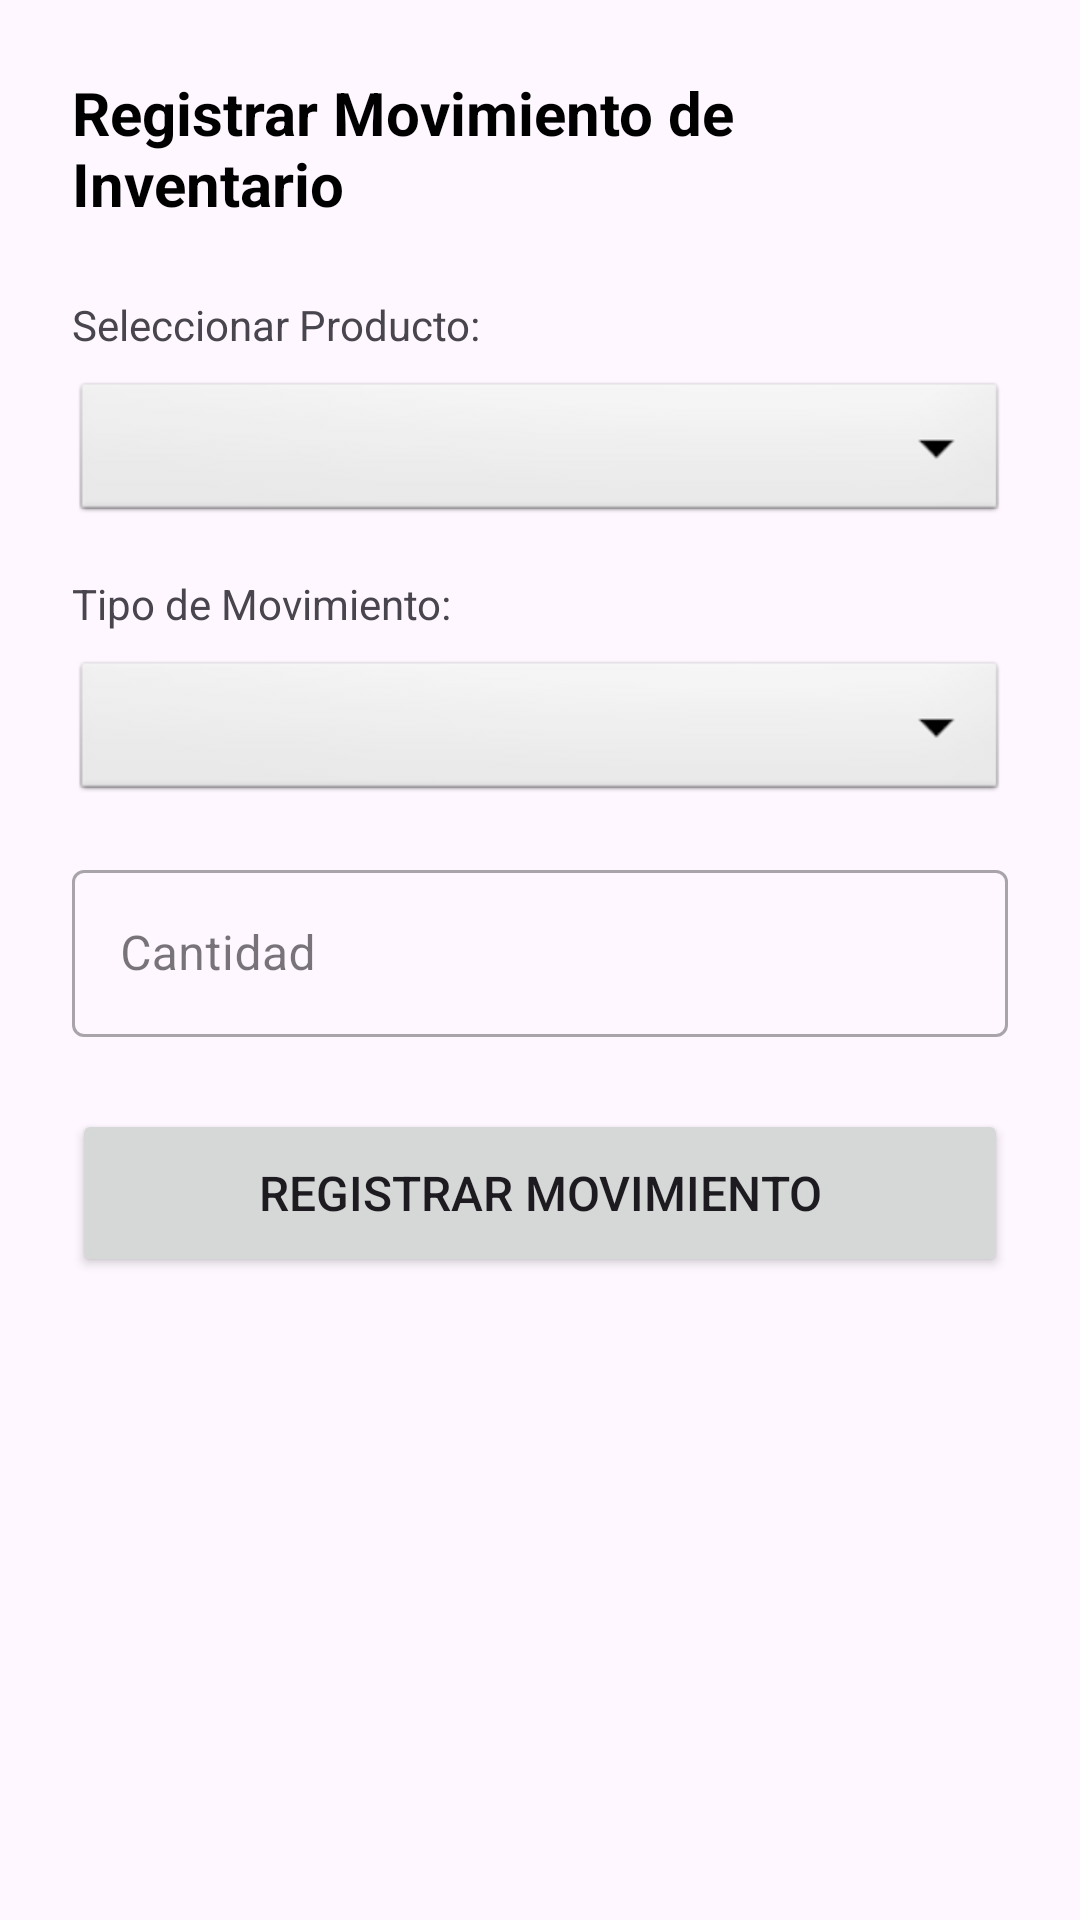

Reconstruct the res/layout file that produces this screen, plus the resources it refers to.
<!-- AndroidManifest.xml: application theme Theme.PM1_T12_0285 -->
<!-- res/layout/activity_movimiento_form.xml -->
<?xml version="1.0" encoding="utf-8"?>
<LinearLayout xmlns:android="http://schemas.android.com/apk/res/android"
    android:layout_width="match_parent"
    android:layout_height="match_parent"
    android:orientation="vertical"
    android:padding="24dp">

    <TextView
        android:layout_width="wrap_content"
        android:layout_height="wrap_content"
        android:text="Registrar Movimiento de Inventario"
        android:textSize="20sp"
        android:textStyle="bold"
        android:textColor="@color/black"
        android:layout_marginBottom="24dp" />

    <TextView
        android:layout_width="wrap_content"
        android:layout_height="wrap_content"
        android:text="Seleccionar Producto:"
        android:textSize="14sp"
        android:layout_marginBottom="8dp" />

    <Spinner
        android:id="@+id/spinnerProductos"
        android:layout_width="match_parent"
        android:layout_height="50dp"
        android:layout_marginBottom="16dp"
        android:background="@android:drawable/btn_dropdown" />

    <TextView
        android:layout_width="wrap_content"
        android:layout_height="wrap_content"
        android:text="Tipo de Movimiento:"
        android:textSize="14sp"
        android:layout_marginBottom="8dp" />

    <Spinner
        android:id="@+id/spinnerTipoMovimiento"
        android:layout_width="match_parent"
        android:layout_height="50dp"
        android:layout_marginBottom="16dp"
        android:background="@android:drawable/btn_dropdown" />

    <com.google.android.material.textfield.TextInputLayout
        android:layout_width="match_parent"
        android:layout_height="wrap_content"
        android:layout_marginBottom="24dp"
        style="@style/Widget.MaterialComponents.TextInputLayout.OutlinedBox">

        <com.google.android.material.textfield.TextInputEditText
            android:id="@+id/etCantidadMovimiento"
            android:layout_width="match_parent"
            android:layout_height="wrap_content"
            android:hint="Cantidad"
            android:inputType="number" />
    </com.google.android.material.textfield.TextInputLayout>

    <Button
        android:id="@+id/btnGuardarMovimiento"
        android:layout_width="match_parent"
        android:layout_height="56dp"
        android:text="Registrar Movimiento"
        android:textSize="16sp" />

</LinearLayout>
<!-- resources referenced by this layout -->
<resources>
  <style name="Theme.PM1_T12_0285" parent="Base.Theme.PM1_T12_0285" />
  <style name="Base.Theme.PM1_T12_0285" parent="Theme.Material3.DayNight.NoActionBar">
          
          
      </style>
  <!-- not gathered from this repository: default colours our renderer supplied (Android Studio template values) -->
  <color name="black">#FF000000</color>
</resources>
